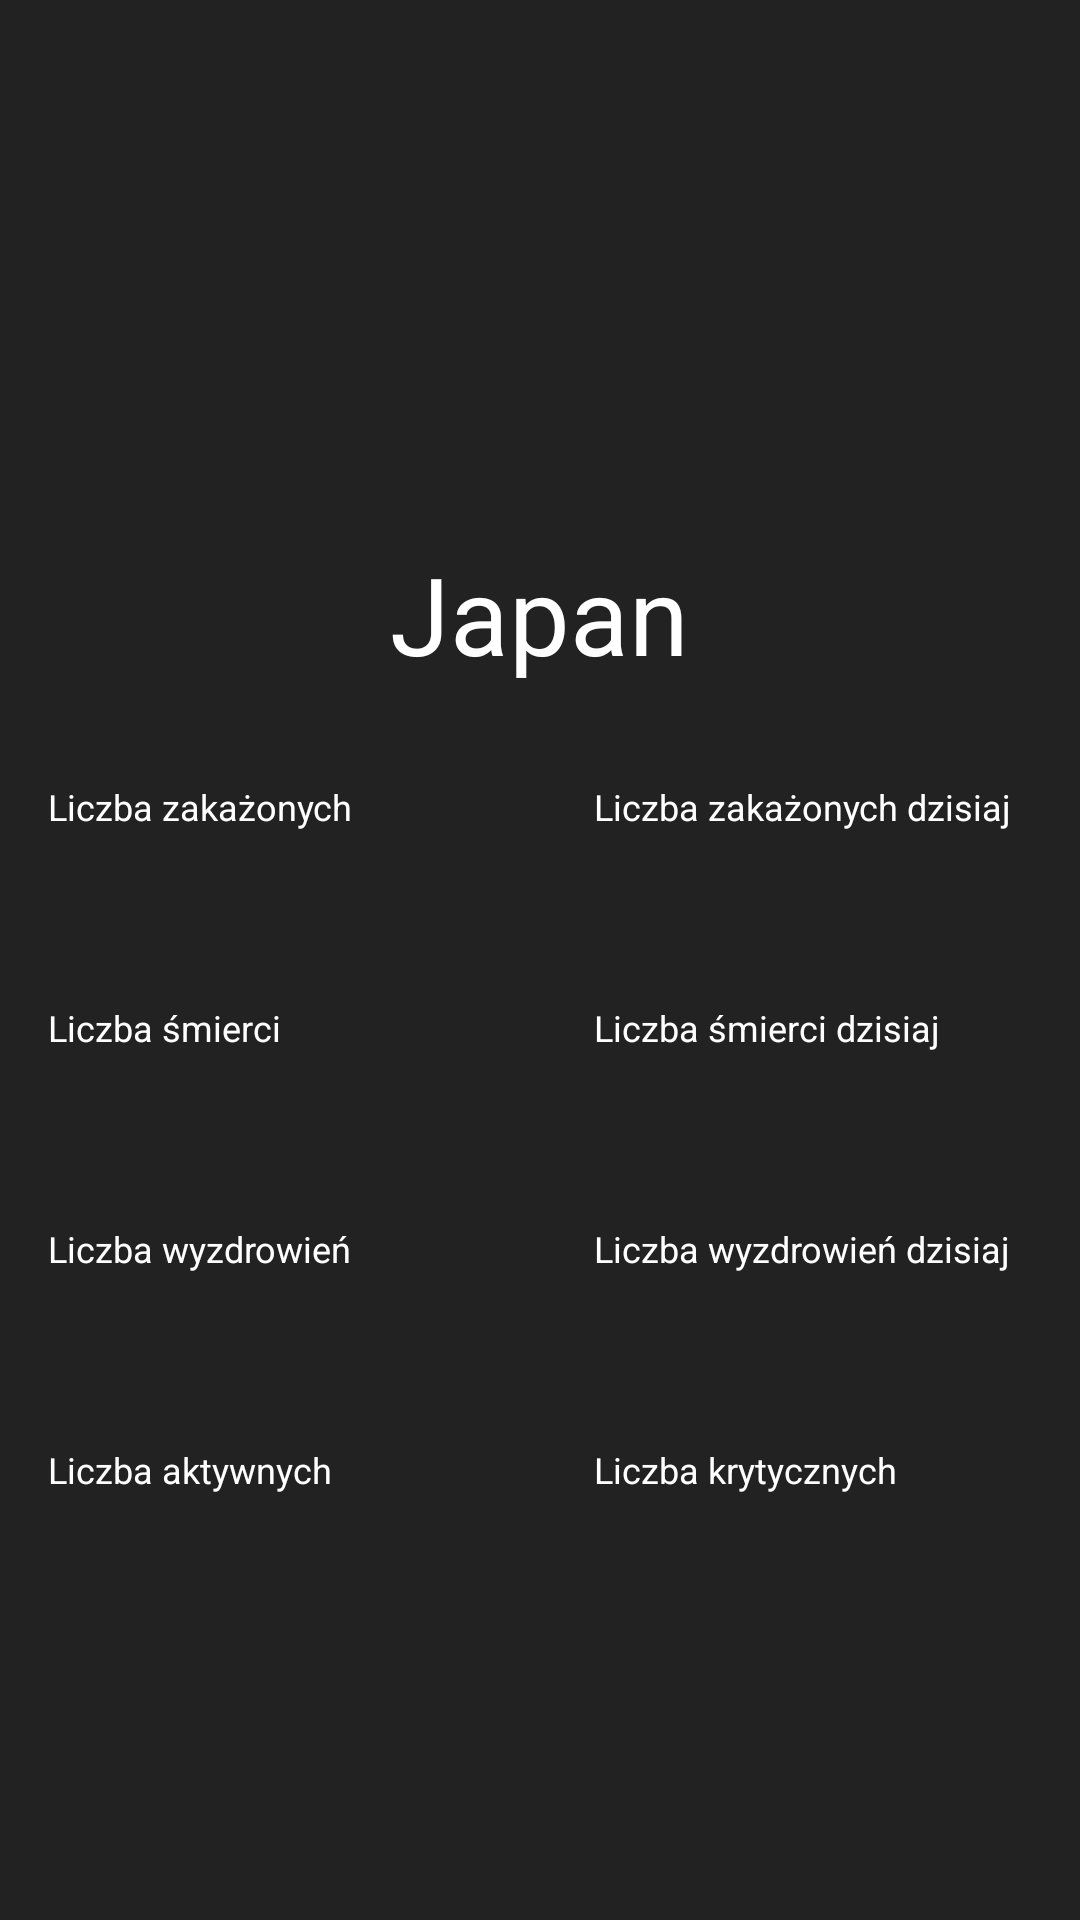

Layout XML and referenced resources for this Android screen:
<!-- AndroidManifest.xml: application theme Theme.PredictCOVID -->
<!-- res/layout/activity_covid_country_detail.xml -->
<?xml version="1.0" encoding="utf-8"?>
<RelativeLayout xmlns:android="http://schemas.android.com/apk/res/android"
    xmlns:app="http://schemas.android.com/apk/res-auto"
    xmlns:tools="http://schemas.android.com/tools"
    android:layout_width="match_parent"
    android:layout_height="match_parent"
    android:background="@color/colorPrimary"
    android:gravity="center"
    tools:context=".ui.country.CovidCountryDetail">

    <LinearLayout
        android:id="@+id/llCountryFlagDetail"
        android:layout_width="wrap_content"
        android:layout_centerHorizontal="true"
        android:layout_height="wrap_content">

        <ImageView
            android:id="@+id/imgCountryFlagDetail"
            tools:src="@drawable/jp"
            android:layout_width="92dp"
            android:layout_height="64dp"/>

    </LinearLayout>



    <LinearLayout
        android:layout_centerHorizontal="true"
        android:layout_margin="16dp"
        android:layout_below="@+id/llCountryFlagDetail"
        android:id="@+id/linearLayoutCountryName"
        android:layout_width="wrap_content"
        android:layout_marginBottom="20dp"
        android:layout_height="wrap_content">

        <TextView
            android:textAlignment="center"
            android:id="@+id/tvDetailCountryName"
            style="@style/TotalFontStyle"
            android:textColor="#fff"
            android:text="Japan"
            android:layout_width="wrap_content"
            android:layout_height="wrap_content"/>
    </LinearLayout>

    <LinearLayout
        android:id="@+id/linearLayoutCases"
        android:layout_centerInParent="true"
        android:layout_below="@+id/linearLayoutCountryName"
        android:layout_width="match_parent"
        android:layout_height="wrap_content">

        <LinearLayout
            android:orientation="vertical"
            android:layout_margin="16dp"
            android:layout_width="wrap_content"
            android:layout_height="wrap_content">

            <TextView
                android:text="Liczba zakażonych"
                android:textColor="#fff"
                style="@style/LabelFontStyle"
                android:textSize="12sp"
                android:layout_width="150dp"
                android:layout_height="wrap_content"/>

            <TextView
                android:id="@+id/tvDetailTotalCases"
                tools:text="177013"
                android:textColor="@color/colorTotalConfirmed"
                style="@style/TotalFontStyle"
                android:textSize="26sp"
                android:layout_marginTop="-10dp"
                android:layout_width="wrap_content"
                android:layout_height="wrap_content"/>

        </LinearLayout>

        <LinearLayout
            android:orientation="vertical"
            android:layout_marginLeft="16dp"
            android:layout_margin="16dp"
            android:layout_width="wrap_content"
            android:layout_height="wrap_content">

            <TextView
                android:text="Liczba zakażonych dzisiaj"
                android:textColor="#fff"
                style="@style/LabelFontStyle"
                android:textSize="12sp"
                android:layout_width="wrap_content"
                android:layout_height="wrap_content"/>

            <TextView
                android:id="@+id/tvDetailTodayCases"
                tools:text="69"
                android:textColor="@color/colorTotalConfirmed"
                style="@style/TotalFontStyle"
                android:textSize="26sp"
                android:layout_marginTop="-10dp"
                android:layout_width="wrap_content"
                android:layout_height="wrap_content"/>

        </LinearLayout>
    </LinearLayout>

    <LinearLayout
        android:id="@+id/linearLayoutDeath"
        android:layout_below="@+id/linearLayoutCases"
        android:layout_centerInParent="true"
        android:layout_width="match_parent"
        android:layout_height="wrap_content">

        <LinearLayout
            android:orientation="vertical"
            android:layout_margin="16dp"
            android:layout_width="wrap_content"
            android:layout_height="wrap_content">

            <TextView
                android:text="Liczba śmierci"
                android:textColor="#fff"
                style="@style/LabelFontStyle"
                android:textSize="12sp"
                android:layout_width="150dp"
                android:layout_height="wrap_content"/>

            <TextView
                android:id="@+id/tvDetailTotalDeaths"
                tools:text="240"
                android:textColor="@color/colorTotalDeaths"
                style="@style/TotalFontStyle"
                android:textSize="26sp"
                android:layout_marginTop="-10dp"
                android:layout_width="wrap_content"
                android:layout_height="wrap_content"/>

        </LinearLayout>

        <LinearLayout
            android:orientation="vertical"
            android:layout_margin="16dp"
            android:layout_width="wrap_content"
            android:layout_height="wrap_content">

            <TextView
                android:text="Liczba śmierci dzisiaj"
                android:textColor="#fff"
                style="@style/LabelFontStyle"
                android:textSize="12sp"
                android:layout_width="wrap_content"
                android:layout_height="wrap_content"/>

            <TextView
                android:id="@+id/tvDetailTodayDeaths"
                tools:text="2"
                android:textColor="@color/colorTotalDeaths"
                style="@style/TotalFontStyle"
                android:textSize="26sp"
                android:layout_marginTop="-10dp"
                android:layout_width="wrap_content"
                android:layout_height="wrap_content"/>

        </LinearLayout>
    </LinearLayout>

    <LinearLayout
            android:id="@+id/linearLayoutRecovered"
            android:layout_below="@+id/linearLayoutDeath"
            android:layout_centerInParent="true"
            android:layout_width="match_parent"
            android:layout_height="wrap_content">

        <LinearLayout
            android:orientation="vertical"
            android:layout_margin="16dp"
            android:layout_width="wrap_content"
            android:layout_height="wrap_content">

            <TextView
                android:text="Liczba wyzdrowień"
                android:textColor="#fff"
                style="@style/LabelFontStyle"
                android:textSize="12sp"
                android:layout_width="150dp"
                android:layout_height="wrap_content"/>

            <TextView
                android:id="@+id/tvDetailTotalRecovered"
                tools:text="2240"
                android:textColor="@color/colorTotalRecover"
                style="@style/TotalFontStyle"
                android:textSize="26sp"
                android:layout_marginTop="-10dp"
                android:layout_width="wrap_content"
                android:layout_height="wrap_content"/>

        </LinearLayout>

        <LinearLayout
            android:orientation="vertical"
            android:layout_margin="16dp"
            android:layout_width="wrap_content"
            android:layout_height="wrap_content">

            <TextView
                android:text="Liczba wyzdrowień dzisiaj"
                android:textColor="#fff"
                style="@style/LabelFontStyle"
                android:textSize="12sp"
                android:layout_width="wrap_content"
                android:layout_height="wrap_content"/>

            <TextView
                android:id="@+id/tvDetailTodayRecovered"
                tools:text="12"
                android:textColor="@color/colorTotalRecover"
                style="@style/TotalFontStyle"
                android:textSize="26sp"
                android:layout_marginTop="-10dp"
                android:layout_width="wrap_content"
                android:layout_height="wrap_content"/>

        </LinearLayout>
    </LinearLayout>

    <LinearLayout
        android:layout_below="@+id/linearLayoutRecovered"
        android:layout_centerInParent="true"
        android:layout_width="match_parent"
        android:layout_height="wrap_content">

        <LinearLayout
            android:orientation="vertical"
            android:layout_margin="16dp"
            android:layout_width="wrap_content"
            android:layout_height="wrap_content">

            <TextView
                android:text="Liczba aktywnych"
                android:textColor="#fff"
                style="@style/LabelFontStyle"
                android:textSize="12sp"
                android:layout_width="150dp"
                android:layout_height="wrap_content"/>

            <TextView
                android:id="@+id/tvDetailTotalActive"
                tools:text="17000"
                android:textColor="@color/colorTotalConfirmed"
                style="@style/TotalFontStyle"
                android:textSize="26sp"
                android:layout_marginTop="-10dp"
                android:layout_width="wrap_content"
                android:layout_height="wrap_content"/>

        </LinearLayout>

        <LinearLayout
            android:orientation="vertical"
            android:layout_margin="16dp"
            android:layout_width="wrap_content"
            android:layout_height="wrap_content">

            <TextView
                android:text="Liczba krytycznych"
                android:textColor="#fff"
                style="@style/LabelFontStyle"
                android:textSize="12sp"
                android:layout_width="wrap_content"
                android:layout_height="wrap_content"/>

            <TextView
                android:id="@+id/tvDetailTotalCritical"
                tools:text="52"
                android:textColor="@color/colorTotalConfirmed"
                style="@style/TotalFontStyle"
                android:textSize="26sp"
                android:layout_marginTop="-10dp"
                android:layout_width="wrap_content"
                android:layout_height="wrap_content"/>

        </LinearLayout>
    </LinearLayout>

</RelativeLayout>
<!-- resources referenced by this layout -->
<resources>
  <color name="colorPrimary">#222222</color>
  <color name="colorTotalConfirmed">#e60000</color>
  <color name="colorTotalDeaths">#999999</color>
  <color name="colorTotalRecover">#7bb974</color>
  <style name="LabelFontStyle">
          <item name="fontFamily">@font/poppins</item>
          <item name="android:textSize">14sp</item>
      </style>
  <style name="TotalFontStyle">
          <item name="fontFamily">@font/poppins_bold</item>
          <item name="android:textSize">36sp</item>
      </style>
  <style name="Theme.PredictCOVID" parent="Theme.MaterialComponents.DayNight.NoActionBar">
          
          <item name="colorPrimary">@color/purple_500</item>
          <item name="colorPrimaryVariant">@color/purple_700</item>
          <item name="colorOnPrimary">@color/white</item>
          
          <item name="colorSecondary">@color/teal_200</item>
          <item name="colorSecondaryVariant">@color/teal_700</item>
          <item name="colorOnSecondary">@color/black</item>
          
          <item name="android:statusBarColor" tools:targetApi="l">?attr/colorPrimaryVariant</item>
          
          <item name="android:textColorPrimary">#fff</item>
      </style>
  <color name="purple_500">#FF6200EE</color>
  <color name="purple_700">#FF3700B3</color>
  <color name="white">#FFFFFFFF</color>
  <color name="teal_200">#FF03DAC5</color>
  <color name="teal_700">#FF018786</color>
  <color name="black">#FF000000</color>
</resources>
